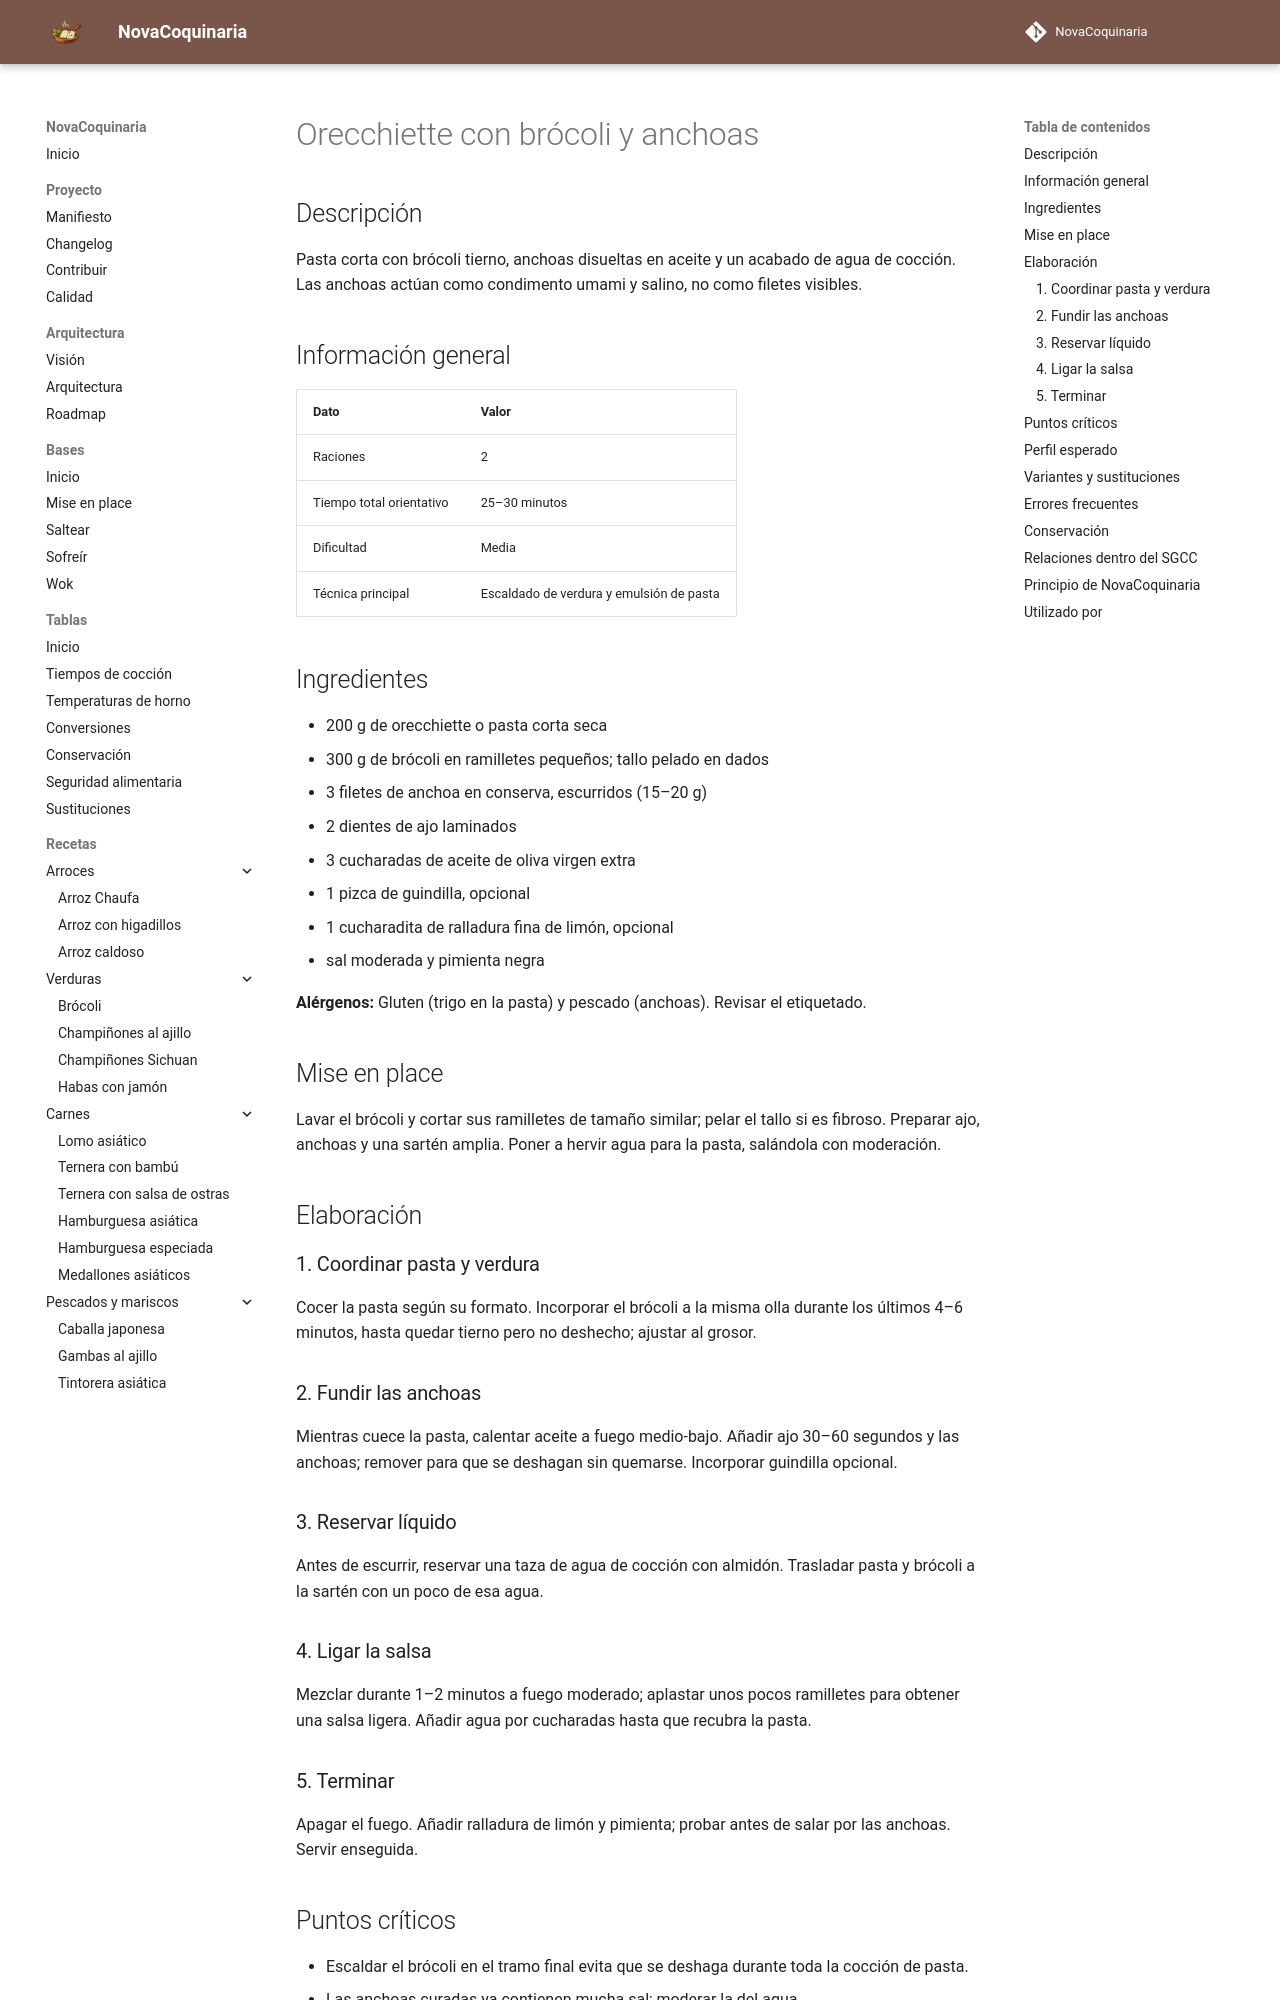

repository: fran-eliot/NovaCoquinaria · page: 02_Pastas/orecchiette_con_brocoli_y_anchoas.html · generator: mkdocs

---
id: REC-0172
tipo: receta
titulo: Orecchiette con brócoli y anchoas
categoria: Pastas
estado: borrador
version: 1.0.0
ultima_revision: 2026-11-14
etiquetas:
  - pasta
  - brocoli
  - anchoas
  - emulsion
---

# Orecchiette con brócoli y anchoas

## Descripción

Pasta corta con brócoli tierno, anchoas disueltas en aceite y un acabado de agua de cocción. Las anchoas actúan como condimento umami y salino, no como filetes visibles.

## Información general

| Dato | Valor |
|---|---|
| Raciones | 2 |
| Tiempo total orientativo | 25–30 minutos |
| Dificultad | Media |
| Técnica principal | Escaldado de verdura y emulsión de pasta |

## Ingredientes

- 200 g de orecchiette o pasta corta seca
- 300 g de brócoli en ramilletes pequeños; tallo pelado en dados
- 3 filetes de anchoa en conserva, escurridos (15–20 g)
- 2 dientes de ajo laminados
- 3 cucharadas de aceite de oliva virgen extra
- 1 pizca de guindilla, opcional
- 1 cucharadita de ralladura fina de limón, opcional
- sal moderada y pimienta negra

**Alérgenos:** Gluten (trigo en la pasta) y pescado (anchoas). Revisar el etiquetado.

## Mise en place

Lavar el brócoli y cortar sus ramilletes de tamaño similar; pelar el tallo si es fibroso. Preparar ajo, anchoas y una sartén amplia. Poner a hervir agua para la pasta, salándola con moderación.

## Elaboración

### 1. Coordinar pasta y verdura

Cocer la pasta según su formato. Incorporar el brócoli a la misma olla durante los últimos 4–6 minutos, hasta quedar tierno pero no deshecho; ajustar al grosor.

### 2. Fundir las anchoas

Mientras cuece la pasta, calentar aceite a fuego medio-bajo. Añadir ajo 30–60 segundos y las anchoas; remover para que se deshagan sin quemarse. Incorporar guindilla opcional.

### 3. Reservar líquido

Antes de escurrir, reservar una taza de agua de cocción con almidón. Trasladar pasta y brócoli a la sartén con un poco de esa agua.

### 4. Ligar la salsa

Mezclar durante 1–2 minutos a fuego moderado; aplastar unos pocos ramilletes para obtener una salsa ligera. Añadir agua por cucharadas hasta que recubra la pasta.

### 5. Terminar

Apagar el fuego. Añadir ralladura de limón y pimienta; probar antes de salar por las anchoas. Servir enseguida.
